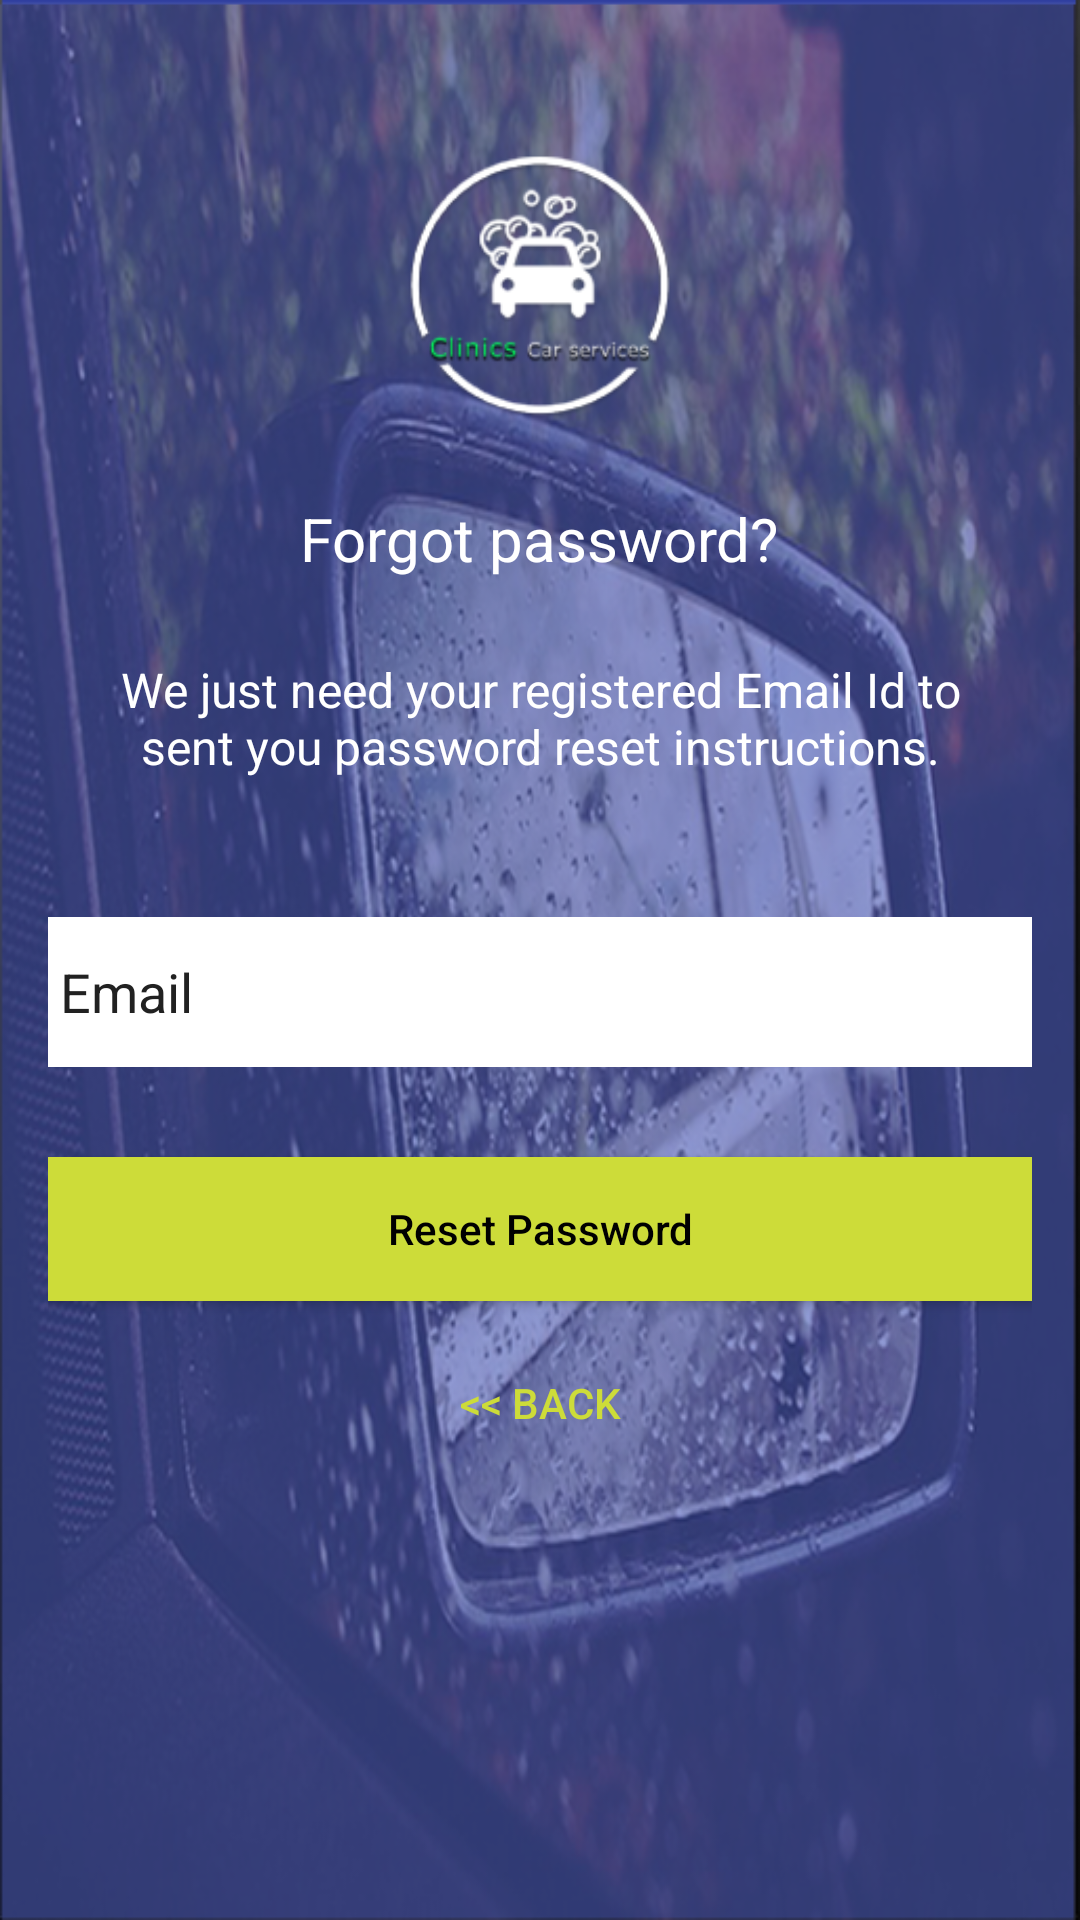

Android layout source for this screen:
<!-- AndroidManifest.xml: activity theme AppTheme.NoActionBar -->
<!-- res/layout/activity_reset_password.xml -->
<?xml version="1.0" encoding="utf-8"?>
<android.support.design.widget.CoordinatorLayout xmlns:android="http://schemas.android.com/apk/res/android"
    xmlns:tools="http://schemas.android.com/tools"
    android:layout_width="match_parent"
    android:layout_height="match_parent"
    android:layout_gravity="center"
    android:background="@drawable/app_welcoe_screen"
    android:fitsSystemWindows="true"
    tools:context=".LoginActivity">

    <LinearLayout
        android:layout_width="fill_parent"
        android:layout_height="wrap_content"
        android:layout_marginTop="30dp"
        android:gravity="center"
        android:orientation="vertical"
        android:layout_gravity="center_horizontal"
        android:padding="@dimen/activity_horizontal_margin"
        android:weightSum="1">


        <ImageView
            android:layout_width="@dimen/logo_w_h"
            android:layout_height="@dimen/logo_w_h"
            android:layout_gravity="center_horizontal"
            android:layout_marginBottom="10dp"
            android:src="@mipmap/app_launcher"
            android:layout_weight="0.39" />

        <TextView
            android:layout_width="wrap_content"
            android:layout_height="wrap_content"
            android:layout_gravity="center_horizontal"
            android:padding="10dp"
            android:text="@string/lbl_forgot_password"
            android:textColor="@android:color/white"
            android:textSize="20dp" />

        <TextView
            android:layout_width="wrap_content"
            android:layout_height="wrap_content"
            android:layout_marginBottom="10dp"
            android:gravity="center_horizontal"
            android:padding="@dimen/activity_horizontal_margin"
            android:text="@string/forgot_password_msg"
            android:textColor="@android:color/white"
            android:textSize="16dp" />

        

            <EditText
                android:id="@+id/email"
                android:layout_width="match_parent"
                android:layout_height="50dp"
                android:layout_marginBottom="10dp"
                android:layout_marginTop="20dp"
                android:paddingLeft="4dp"
                android:hint="@string/hint_email"
                android:inputType="textEmailAddress"
                android:textColor="@color/textColorPrimary"
                android:textColorHint="@color/textColorPrimary"
                android:background="@color/white"/>
        

        

        <Button
            android:id="@+id/btn_reset_password"
            android:layout_width="fill_parent"
            android:layout_height="wrap_content"
            android:layout_marginTop="20dip"
            android:background="@color/colorAccent"
            android:text="@string/btn_reset_password"
            android:textColor="@android:color/black"
            android:textAllCaps="false"/>

        <Button
            android:id="@+id/btn_back"
            android:layout_width="wrap_content"
            android:layout_height="wrap_content"
            android:layout_marginTop="10dp"
            android:background="@null"
            android:text="@string/btn_back"
            android:textColor="@color/colorAccent" />

    </LinearLayout>

    <ProgressBar
        android:id="@+id/progressBar"
        android:layout_width="30dp"
        android:layout_height="30dp"
        android:layout_gravity="center|bottom"
        android:layout_marginBottom="20dp"
        android:visibility="gone" />
</android.support.design.widget.CoordinatorLayout>
<!-- resources referenced by this layout -->
<resources>
  <color name="colorAccent">#cddc39</color>
  <color name="textColorPrimary">#212121</color>
  <color name="white">#ffffff</color>
  <dimen name="activity_horizontal_margin">16dp</dimen>
  <dimen name="logo_w_h">100dp</dimen>
  <!-- drawable app_welcoe_screen: png bitmap (drawable, 512912 bytes) -->
  <!-- mipmap app_launcher: png bitmap (mipmap-hdpi, 6442 bytes) -->
  <string name="btn_back">&lt;&lt; Back</string>
  <string name="btn_reset_password">Reset Password</string>
  <string name="forgot_password_msg">We just need your registered Email Id to sent you password reset instructions.</string>
  <string name="hint_email">Email</string>
  <string name="lbl_forgot_password">Forgot password?</string>
  <style name="AppTheme.NoActionBar">
          <item name="windowActionBar">false</item>
          <item name="windowNoTitle">true</item>
      </style>
</resources>
